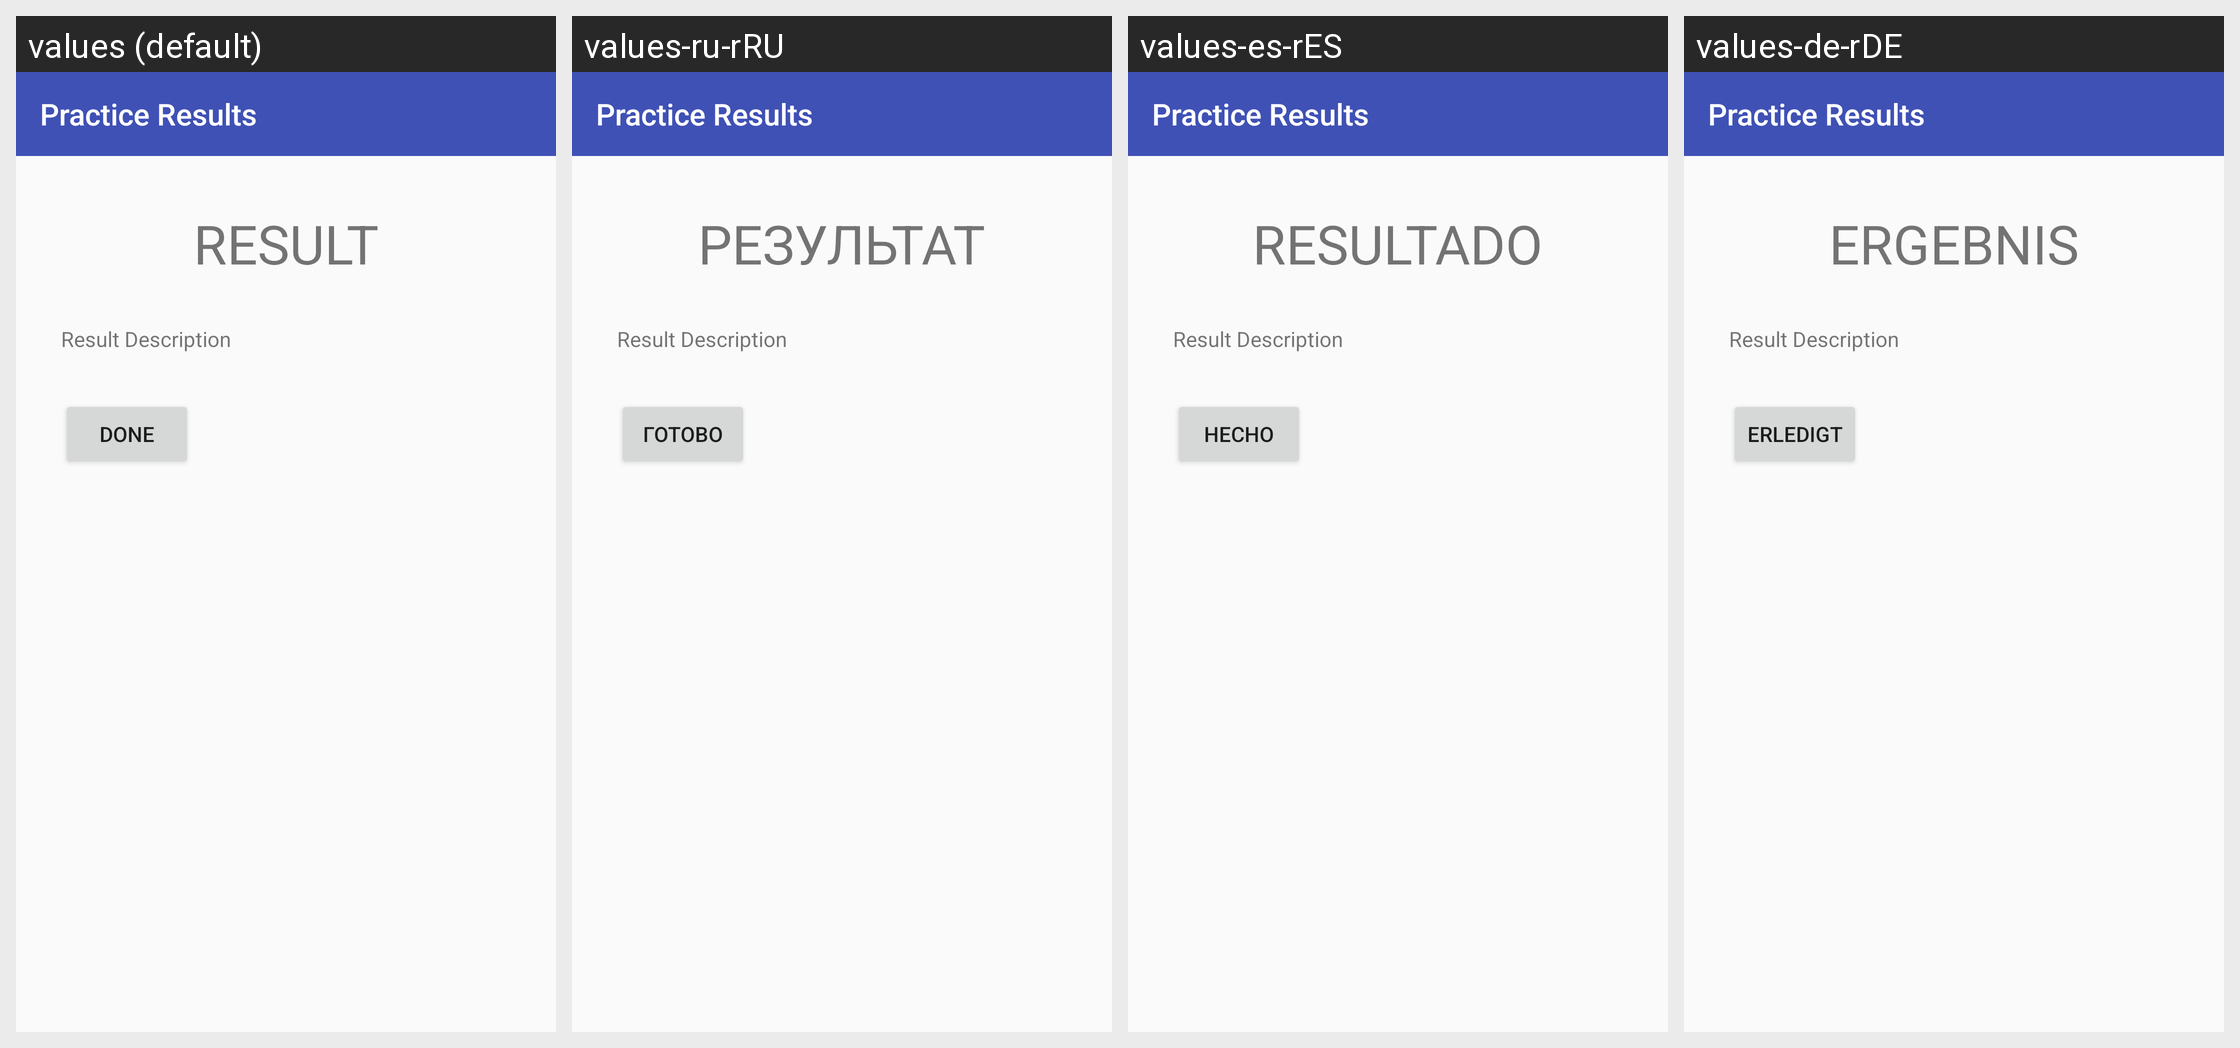

Locale-by-locale string values for the Android screen shown in this grid:
Android screen res/layout/activity_parallel_line_practice_result.xml rendered under 4 locales, left to right: values (default), values-ru-rRU, values-es-rES, values-de-rDE. Device: Nexus 5 (rendered at 1080×1920; each locale shown at half size, 540×960, under a caption strip naming it); theme AppTheme.
Other locales in the repository, not shown: values-en-rAU, values-en-rGB, values-fr-rFR, values-it-rIT, values-ja-rJP, values-nl-rNL, values-pt-rPT, values-zh-rCN, values-zh-rTW.
Strings drawn on this screen, with the default value and each locale's value (text and hints the layout hard-codes, and strings that could not be matched under every locale, appear in the picture but are not listed):

practice_result_label
  values: Practice Results
  values-ru-rRU: Practice Results
  values-es-rES: Practice Results
  values-de-rDE: Practice Results

result
  values: RESULT
  values-ru-rRU: РЕЗУЛЬТАТ
  values-es-rES: RESULTADO
  values-de-rDE: ERGEBNIS

result_description
  values: Result Description
  values-ru-rRU: Result Description
  values-es-rES: Result Description
  values-de-rDE: Result Description

button_done
  values: Done
  values-ru-rRU: Готово
  values-es-rES: Hecho
  values-de-rDE: Erledigt
